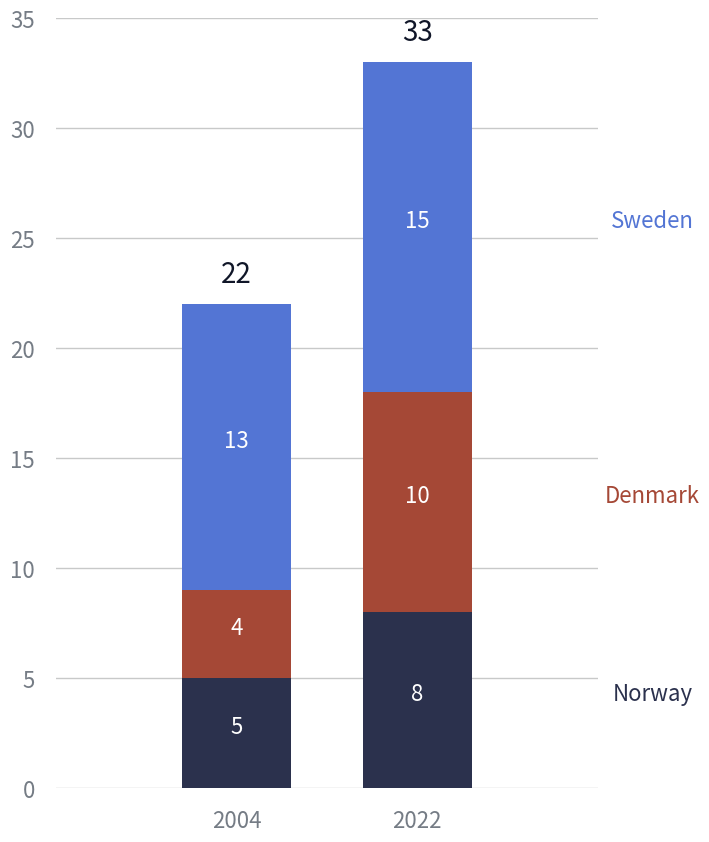

Recreate this plot in Python.
import matplotlib.pyplot as plt
import numpy as np
import pandas as pd

color_dict = {"Norway": "#2B314D", "Denmark": "#A54836", "Sweden": "#5375D4", }
xylabel_color, grand_totals_color, grid_color, datalabels_color ='#757C85',"#101628", "#C8C9C9", "w"

data = {
    "year": [2004, 2022, 2004, 2022, 2004, 2022],
    "countries" : ["Sweden", "Sweden", "Denmark", "Denmark", "Norway", "Norway"],
    "sites": [13,15,4,10,5,8]
}

df= pd.DataFrame(data)


df['sub_total'] = df.groupby('year')['sites'].transform('sum')
#custom sort
sort_order_dict = {"Denmark":2, "Sweden":3, "Norway":1, 2004:4, 2022:5}
df = df.sort_values(by=['year','countries',], key=lambda x: x.map(sort_order_dict))
#map the colors of a dict to a dataframe
df['color']= df.countries.map(color_dict)


unique_countries = df.countries.unique()
countries = df.countries

years = df.year.unique()
colors = df.color


fig, ax = plt.subplots(figsize=(7,10), facecolor = "#FFFFFF" )

# stacked bar char setup
# x-axis = years of DF 
#  , so if u pick just years figure will have all years even not included in DF and show bars at DF years values
#  , if u go for len(years) figure will have only 1 bar 
#  , range(len(years)) will pick DF years and show its values
# y-axis = sites values \ country 
# for stacked bar u will need bottom starting at zero for each bar of years values
bottom = np.zeros(len(years))
for country, color  in zip(unique_countries, colors):
    y = df[df["countries"] == country]["sites"].to_numpy()
    ax.bar(range(len(years)), y, bottom = bottom,  width= 0.6, color=color)
    bottom +=y

# Show sum on each stacked bar
for i, year in enumerate(years):
    total =df[df["year"] == year].sort_values("year")["sub_total"].values.max()
    ax.text(i, total+1 , total, ha='center', size = 20, color = grand_totals_color) #weight='bold')


#add data labels
for bar in ax.patches:
    ax.text(
        bar.get_x() + bar.get_width() / 2,            # Put the text in the middle of each bar. get_x returns the start, so we add half the width to get to the middle.
        bar.get_height()/2 + bar.get_y(),              # Vertically, add the height of the bar to the start of the bar,  along with the offset. (To be cumulative)  
        round(bar.get_height()),                          # This is actual value we'll show.
        ha='center', color=datalabels_color,  size=16  )

#add country legend at the end bar only 
offset_text = 1
for bar, country, color in zip(ax.patches[1::2], countries, colors):  #get every other element skip one
    ax.text(
        bar.get_x() + bar.get_width() + offset_text, 
        bar.get_height()/2 + bar.get_y(),
        country,
        ha='center', color=color,  size=16 )

# We change the fontsize of minor ticks label 
ax.tick_params(axis='both', which='major', length=0, labelsize=16,colors= xylabel_color,pad =15)
ax.xaxis.set_ticks(range(len(years)), labels =years)

#add vertical grid lines
ax.set_axisbelow(True) #set the grid lines in the BACK
ax.grid(True, axis='y', linestyle='solid',  linewidth=1, color = grid_color)
ax.set_xlim(-1,2)
ax.set_ylim(0,35)
ax.spines[['left', 'right', 'top', 'bottom']].set_visible(False)
plt.show()


